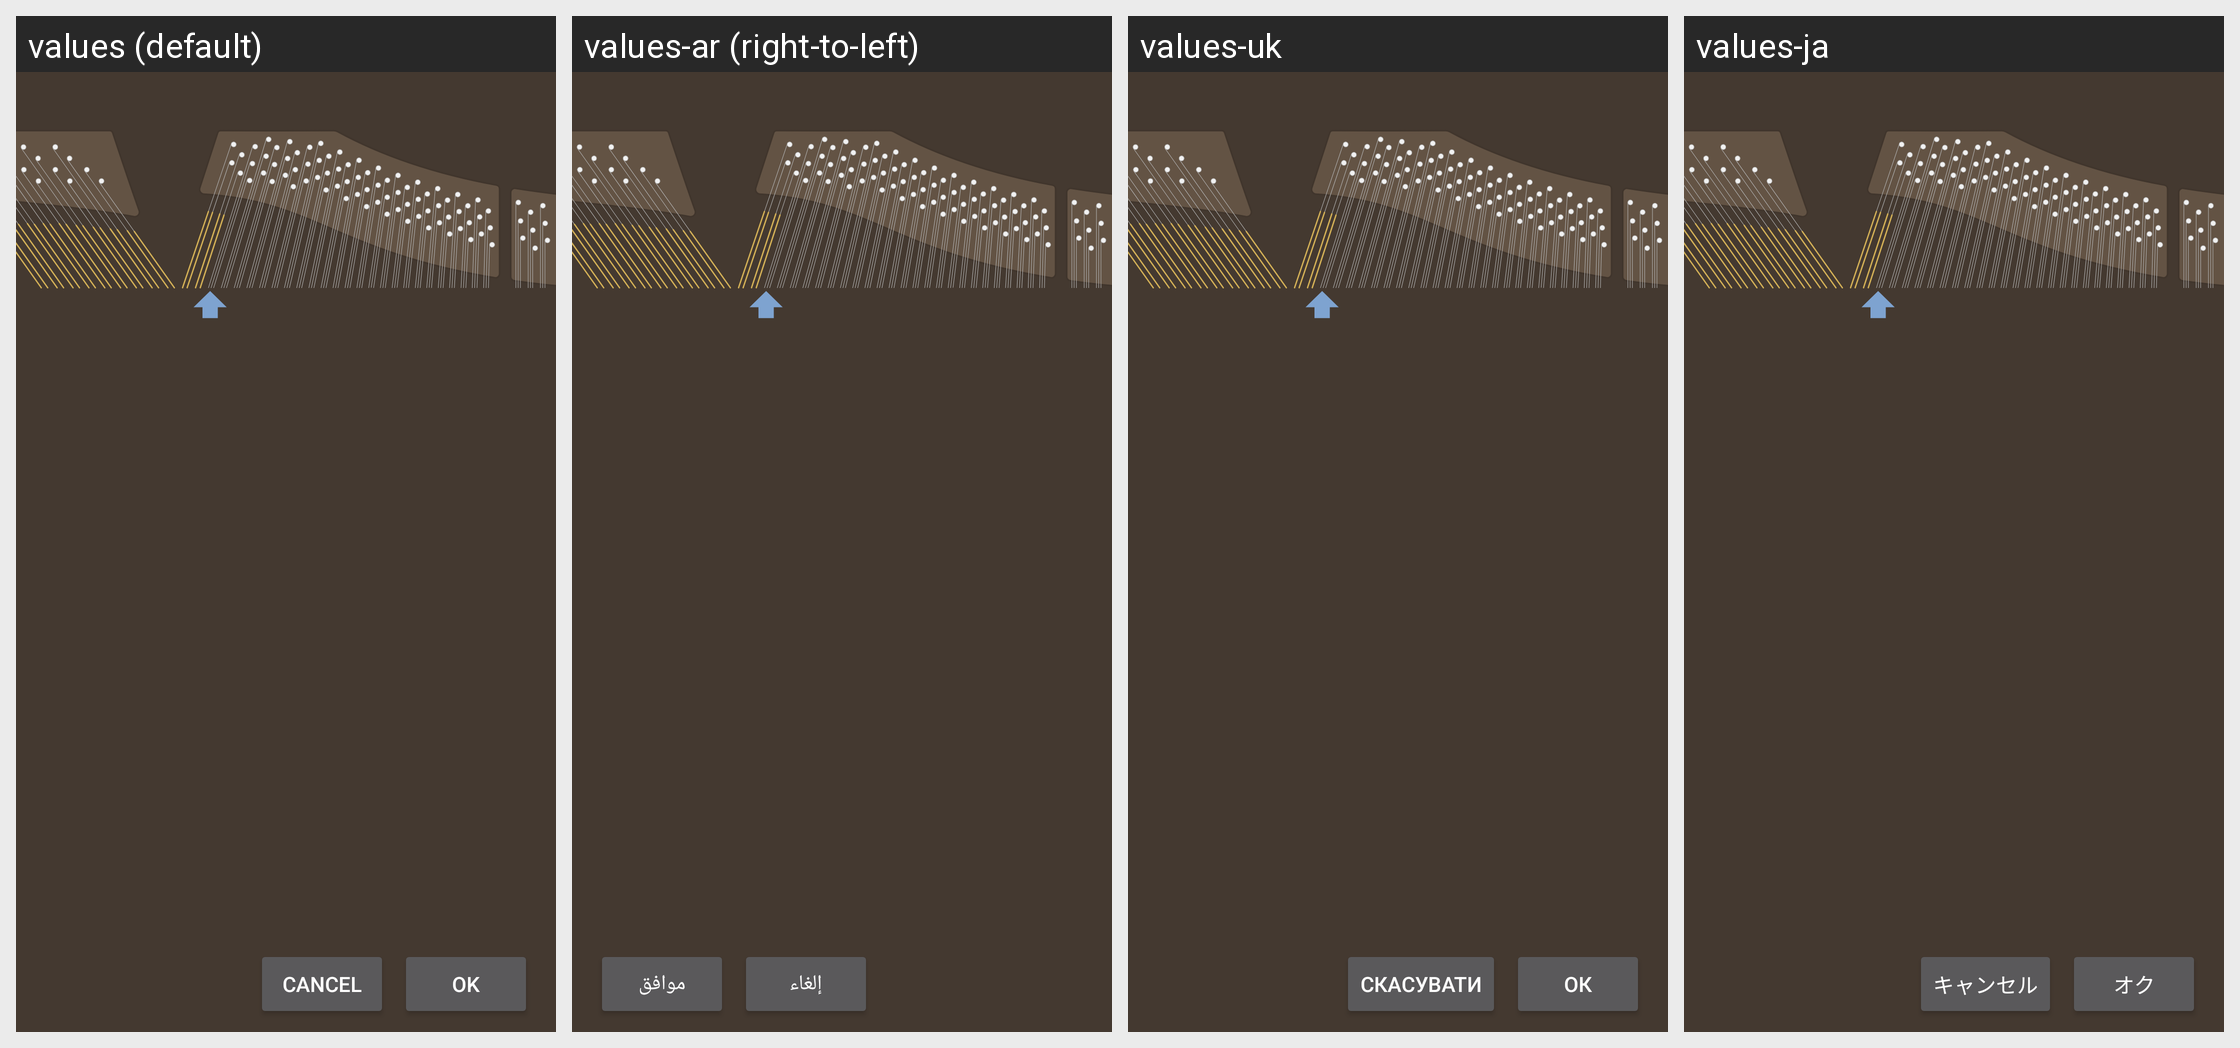

Translations of the strings shown on this Android screen, per locale in the grid:
Android screen res/layout/dialog_pitch_raise_lowest_highest.xml rendered under 4 locales, left to right: values (default), values-ar (right-to-left), values-uk, values-ja. Device: Nexus 5 (rendered at 1080×1920; each locale shown at half size, 540×960, under a caption strip naming it); theme AppTheme.
Other locales in the repository, not shown: values-de, values-el, values-es, values-fi, values-fr, values-hi, values-hu, values-it, values-ko, values-nl, values-pt, values-ru, values-sv, values-zh.
Strings drawn on this screen, with the default value and each locale's value (text and hints the layout hard-codes, and strings that could not be matched under every locale, appear in the picture but are not listed):

action_cancel
  values: Cancel
  values-ar: إلغاء
  values-uk: Скасувати
  values-ja: キャンセル

action_ok
  values: OK
  values-ar: موافق
  values-uk: ОК
  values-ja: オク
